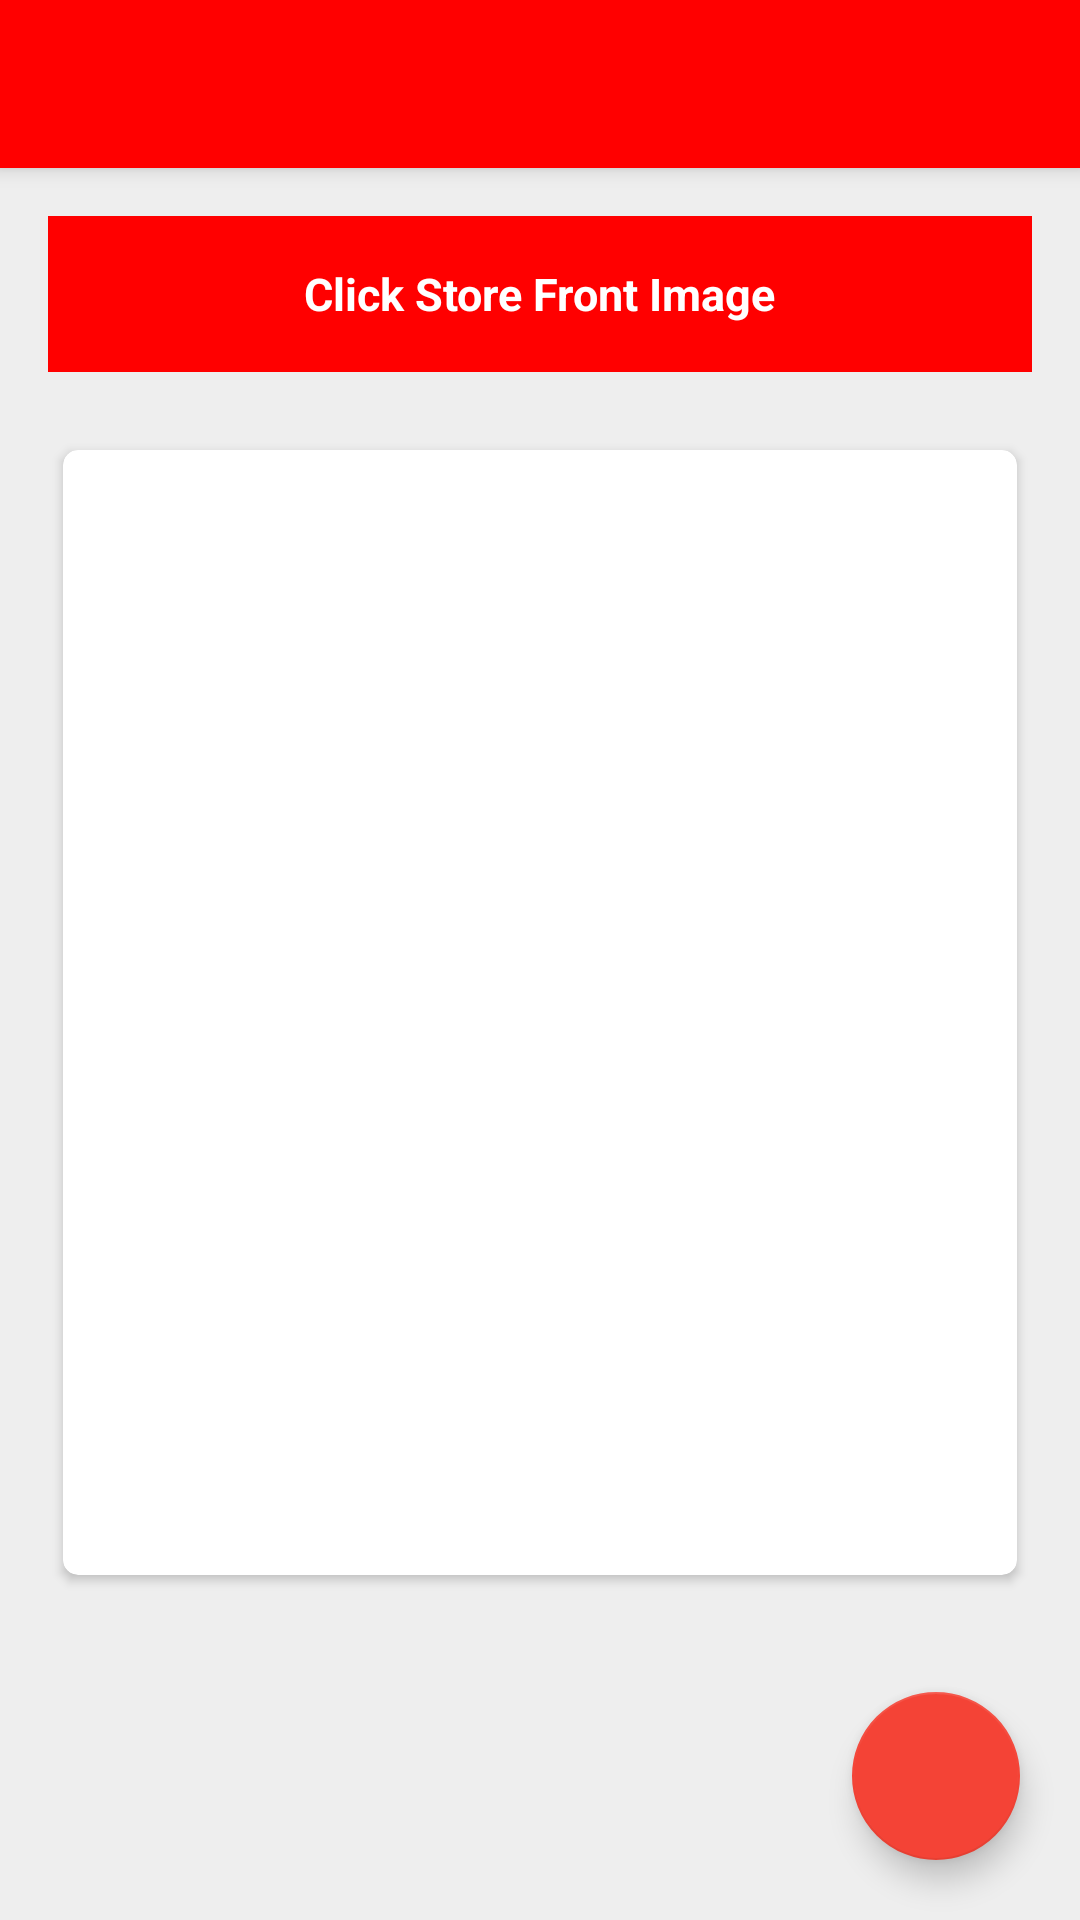

The Android layout XML behind this screen, and the referenced resources:
<!-- AndroidManifest.xml: activity theme AppTheme.NoActionBar -->
<!-- res/layout/activity_store_image.xml -->
<?xml version="1.0" encoding="utf-8"?>
<android.support.design.widget.CoordinatorLayout xmlns:android="http://schemas.android.com/apk/res/android"
    xmlns:app="http://schemas.android.com/apk/res-auto"
    xmlns:tools="http://schemas.android.com/tools"
    android:layout_width="match_parent"
    android:layout_height="match_parent"
    android:fitsSystemWindows="true"
    tools:context=".dailyentry.StoreImageActivity">

    <android.support.design.widget.AppBarLayout
        android:layout_width="match_parent"
        android:layout_height="wrap_content"
        android:theme="@style/AppTheme.NoActionBar.AppBarOverlay">

        <android.support.v7.widget.Toolbar
            android:id="@+id/toolbar"
            android:layout_width="match_parent"
            android:layout_height="?attr/actionBarSize"
            android:background="@color/colorPrimary"
            app:popupTheme="@style/AppTheme.NoActionBar.PopupOverlay" />

    </android.support.design.widget.AppBarLayout>

    <include layout="@layout/contentstoreimage" />


    <android.support.design.widget.FloatingActionButton
        android:id="@+id/btn_save_selfie"
        android:layout_width="wrap_content"
        android:layout_height="wrap_content"
        android:layout_gravity="bottom|end"
        android:layout_margin="20dp"
        android:src="@drawable/save_icon" />


</android.support.design.widget.CoordinatorLayout>
<!-- res/layout/contentstoreimage.xml (included above) -->
<?xml version="1.0" encoding="utf-8"?>
<LinearLayout xmlns:android="http://schemas.android.com/apk/res/android"
    xmlns:app="http://schemas.android.com/apk/res-auto"
    xmlns:tools="http://schemas.android.com/tools"
    android:layout_width="match_parent"
    android:layout_height="match_parent"
    android:background="@color/grey_background"
    android:orientation="vertical"
    android:paddingLeft="@dimen/activity_horizontal_margin"
    android:paddingTop="@dimen/activity_vertical_margin"
    android:paddingRight="@dimen/activity_horizontal_margin"
    android:paddingBottom="@dimen/activity_vertical_margin"
    android:weightSum="10"
    app:layout_behavior="@string/appbar_scrolling_view_behavior"
    tools:context=".dailyentry.StoreImageActivity"
    tools:showIn="@layout/activity_store_image">

    <RelativeLayout
        android:layout_width="match_parent"
        android:layout_height="0dp"
        android:layout_weight="1"
        android:background="@color/colorPrimary">

        <TextView
            android:layout_width="wrap_content"
            android:layout_height="wrap_content"
            android:layout_centerInParent="true"
            android:text="Click Store Front Image"
            android:textColor="@color/white"
            android:textSize="@dimen/store_entry_text_size"
            android:textStyle="bold" />

    </RelativeLayout>


    <android.support.v7.widget.CardView xmlns:card_view="http://schemas.android.com/apk/res-auto"
        android:layout_width="match_parent"
        android:layout_height="0dp"
        android:layout_marginLeft="5dp"
        android:layout_marginTop="26dp"
        android:layout_marginRight="5dp"
        android:layout_marginBottom="5dp"
        android:layout_weight="7.2"
        card_view:cardBackgroundColor="@color/white"
        card_view:cardCornerRadius="5dp">

        <RelativeLayout
            android:id="@+id/rel_selfie"
            android:layout_width="match_parent"
            android:layout_height="match_parent">

            <ImageView
                android:id="@+id/img_selfie"
                android:layout_width="match_parent"
                android:layout_height="match_parent"
                android:visibility="gone" />

            <ImageView
                android:id="@+id/img_cam_selfie"
                android:layout_width="80dp"
                android:layout_height="80dp"
                android:layout_centerInParent="true"
                android:background="@drawable/camera_icon" />

        </RelativeLayout>

    </android.support.v7.widget.CardView>

</LinearLayout>
<!-- resources referenced by this layout -->
<resources>
  <color name="colorPrimary">#ff0000</color>
  <color name="grey_background">#EEEEEE</color>
  <color name="white">#FFFFFF</color>
  <dimen name="activity_horizontal_margin">16dp</dimen>
  <dimen name="activity_vertical_margin">16dp</dimen>
  <dimen name="store_entry_text_size">15sp</dimen>
  <style name="AppTheme.NoActionBar.AppBarOverlay" parent="ThemeOverlay.AppCompat.Dark.ActionBar" />
  <style name="AppTheme.NoActionBar.PopupOverlay" parent="ThemeOverlay.AppCompat.Light" />
  <style name="AppTheme.NoActionBar">
          <item name="windowActionBar">false</item>
          <item name="windowNoTitle">true</item>
      </style>
</resources>
